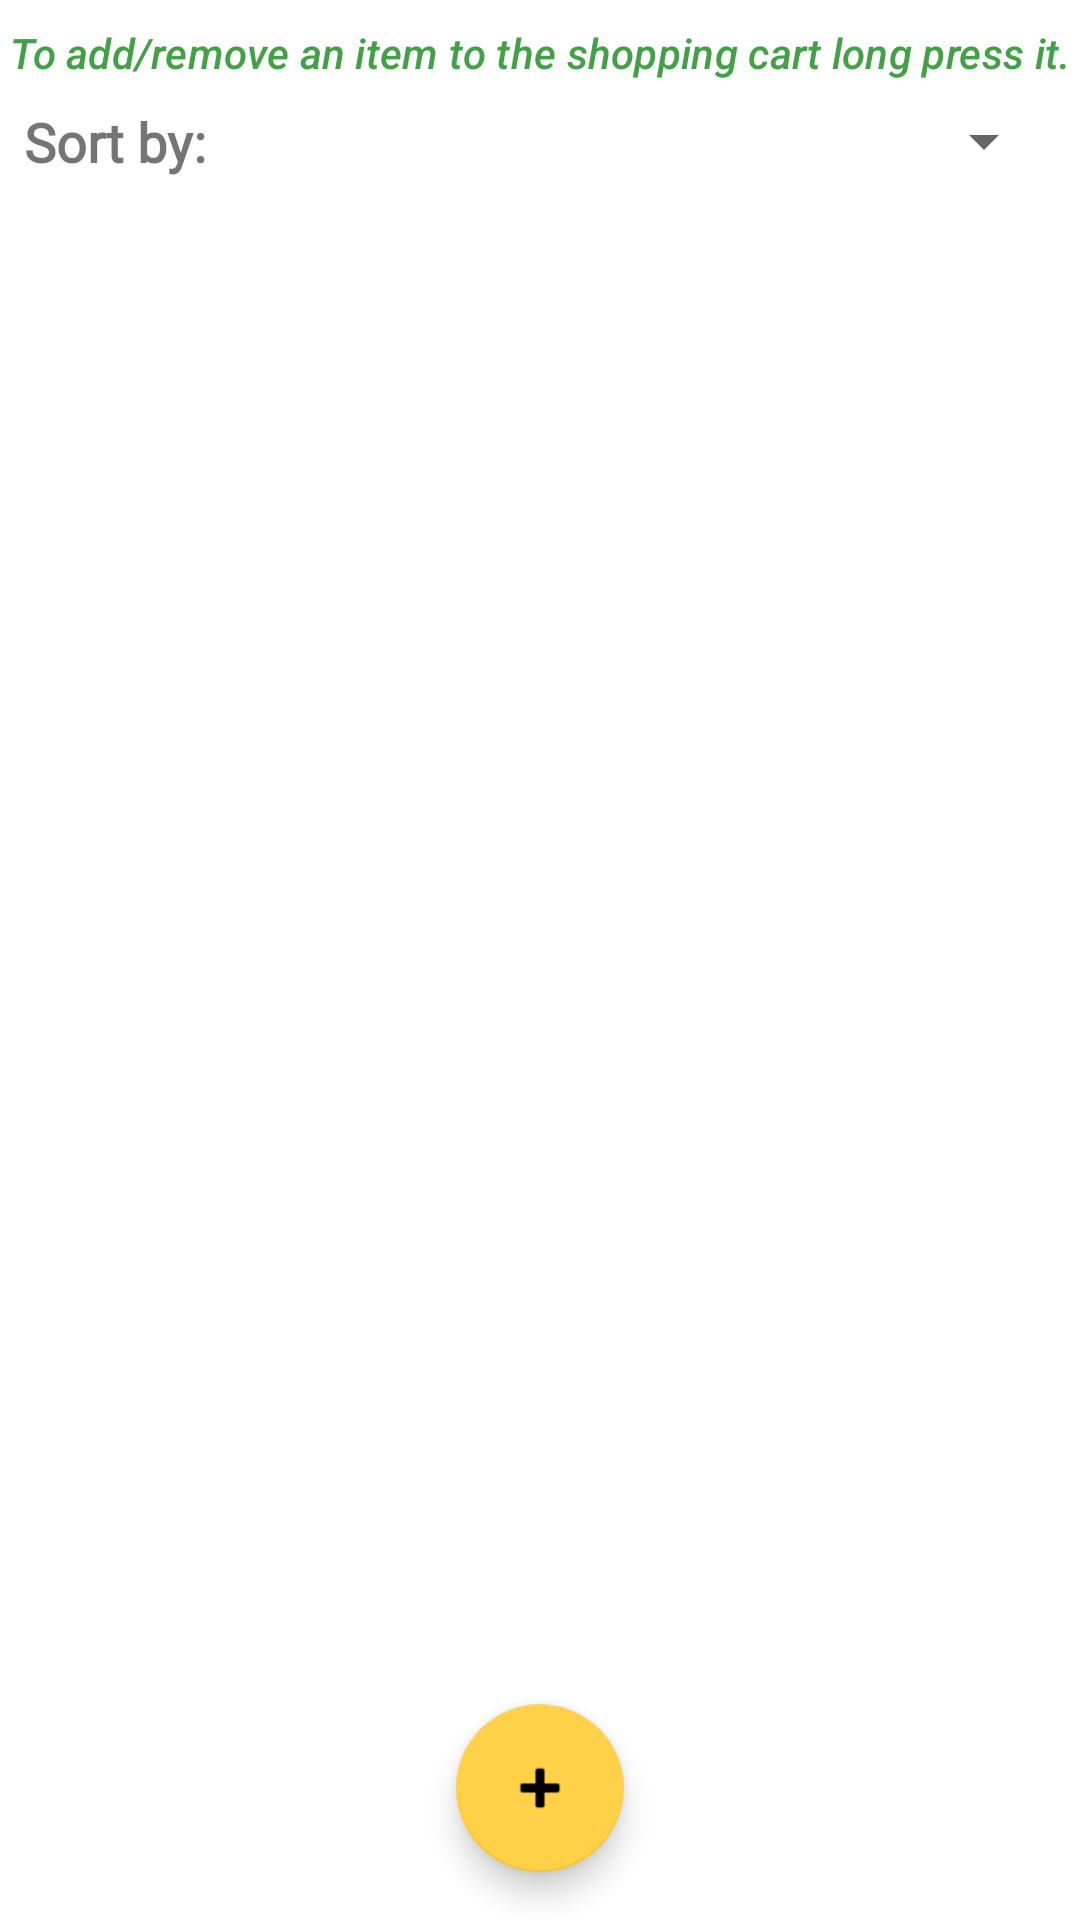

This screen was rendered from an Android layout file. Write that file and the resources it references.
<!-- AndroidManifest.xml: application theme Theme.EasyList -->
<!-- res/layout/fragment_single_list.xml -->
<?xml version="1.0" encoding="utf-8"?>
<androidx.constraintlayout.widget.ConstraintLayout xmlns:android="http://schemas.android.com/apk/res/android"
    xmlns:app="http://schemas.android.com/apk/res-auto"
    xmlns:tools="http://schemas.android.com/tools"
    android:layout_width="match_parent"
    android:layout_height="match_parent"
    android:clickable="false"
    android:longClickable="false"
    tools:context=".ui.shoppingList.SingleListFragment">

    <TextView
        android:id="@+id/cart_instruction_TextView"
        style="@style/TextAppearance.MaterialComponents.Subtitle2"
        android:layout_width="wrap_content"
        android:layout_height="wrap_content"
        android:layout_margin="@dimen/margin_small"
        android:layout_marginBottom="@dimen/margin_small"
        android:text="@string/cart_instructions"
        android:textColor="@color/green_ok"
        android:textStyle="italic"
        app:autoSizeMaxTextSize="24sp"
        app:autoSizeMinTextSize="14sp"
        app:layout_constraintBottom_toTopOf="@id/linearLayout"
        app:layout_constraintEnd_toEndOf="parent"
        app:layout_constraintStart_toStartOf="parent"
        app:layout_constraintTop_toTopOf="parent" />

    <LinearLayout
        android:id="@+id/linearLayout"
        android:layout_width="match_parent"
        android:layout_height="wrap_content"
        android:orientation="horizontal"
        android:paddingStart="@dimen/padding_small"
        android:paddingEnd="@dimen/padding_small"
        app:layout_constraintBottom_toTopOf="@id/products_frame"
        app:layout_constraintEnd_toEndOf="parent"
        app:layout_constraintStart_toStartOf="parent"
        app:layout_constraintTop_toBottomOf="@id/cart_instruction_TextView">

        <TextView
            style="@style/title"
            android:layout_width="wrap_content"
            android:layout_height="wrap_content"
            android:layout_marginEnd="@dimen/margin"
            android:text="@string/sort_by" />

        <androidx.appcompat.widget.AppCompatSpinner
            android:id="@+id/sort_by_spinner"
            android:layout_width="0dp"
            android:layout_height="wrap_content"
            android:layout_weight="1" />
    </LinearLayout>

    <FrameLayout
        android:id="@+id/products_frame"
        android:layout_width="0dp"
        android:layout_height="0dp"
        app:layout_constraintBottom_toBottomOf="parent"
        app:layout_constraintEnd_toEndOf="parent"
        app:layout_constraintStart_toStartOf="parent"
        app:layout_constraintTop_toBottomOf="@+id/linearLayout" />

    <com.google.android.material.floatingactionbutton.FloatingActionButton
        android:id="@+id/add_product_fab"
        android:layout_width="wrap_content"
        android:layout_height="wrap_content"
        android:layout_marginBottom="@dimen/margin"
        android:clickable="true"
        android:contentDescription="@string/add_product_button"
        android:focusable="true"
        app:layout_constraintBottom_toBottomOf="parent"
        app:layout_constraintEnd_toEndOf="parent"
        app:layout_constraintStart_toStartOf="parent"
        app:srcCompat="@android:drawable/ic_input_add" />


</androidx.constraintlayout.widget.ConstraintLayout>
<!-- resources referenced by this layout -->
<resources>
  <color name="green_ok">#43A047</color>
  <dimen name="margin">16dp</dimen>
  <dimen name="margin_small">8dp</dimen>
  <dimen name="padding_small">8dp</dimen>
  <string name="add_product_button">Add Product Button</string>
  <string name="cart_instructions">To add/remove an item to the shopping cart long press it.</string>
  <string name="sort_by">Sort by:</string>
  <style name="title">
          <item name="android:fontFamily">@font/roboto</item>
          <item name="android:textSize">18sp</item>
          <item name="android:textStyle">bold</item>
      </style>
  <style name="Theme.EasyList" parent="Theme.MaterialComponents.DayNight.DarkActionBar">
          
          <item name="colorPrimary">@color/cyan</item>
          <item name="colorPrimaryVariant">@color/cyan_dark</item>
          <item name="colorOnPrimary">@color/white</item>
          
          <item name="colorSecondary">@color/amber_light</item>
          <item name="colorSecondaryVariant">@color/amber_dark</item>
          <item name="colorOnSecondary">@color/black</item>
          
          <item name="android:statusBarColor" tools:targetApi="l">?attr/colorPrimaryVariant</item>
          
      </style>
  <color name="cyan">#00838f</color>
  <color name="cyan_dark">#005662</color>
  <color name="white">#FFFFFFFF</color>
  <color name="amber_light">#ffd149</color>
  <color name="amber_dark">#c67100</color>
  <color name="black">#FF000000</color>
</resources>
